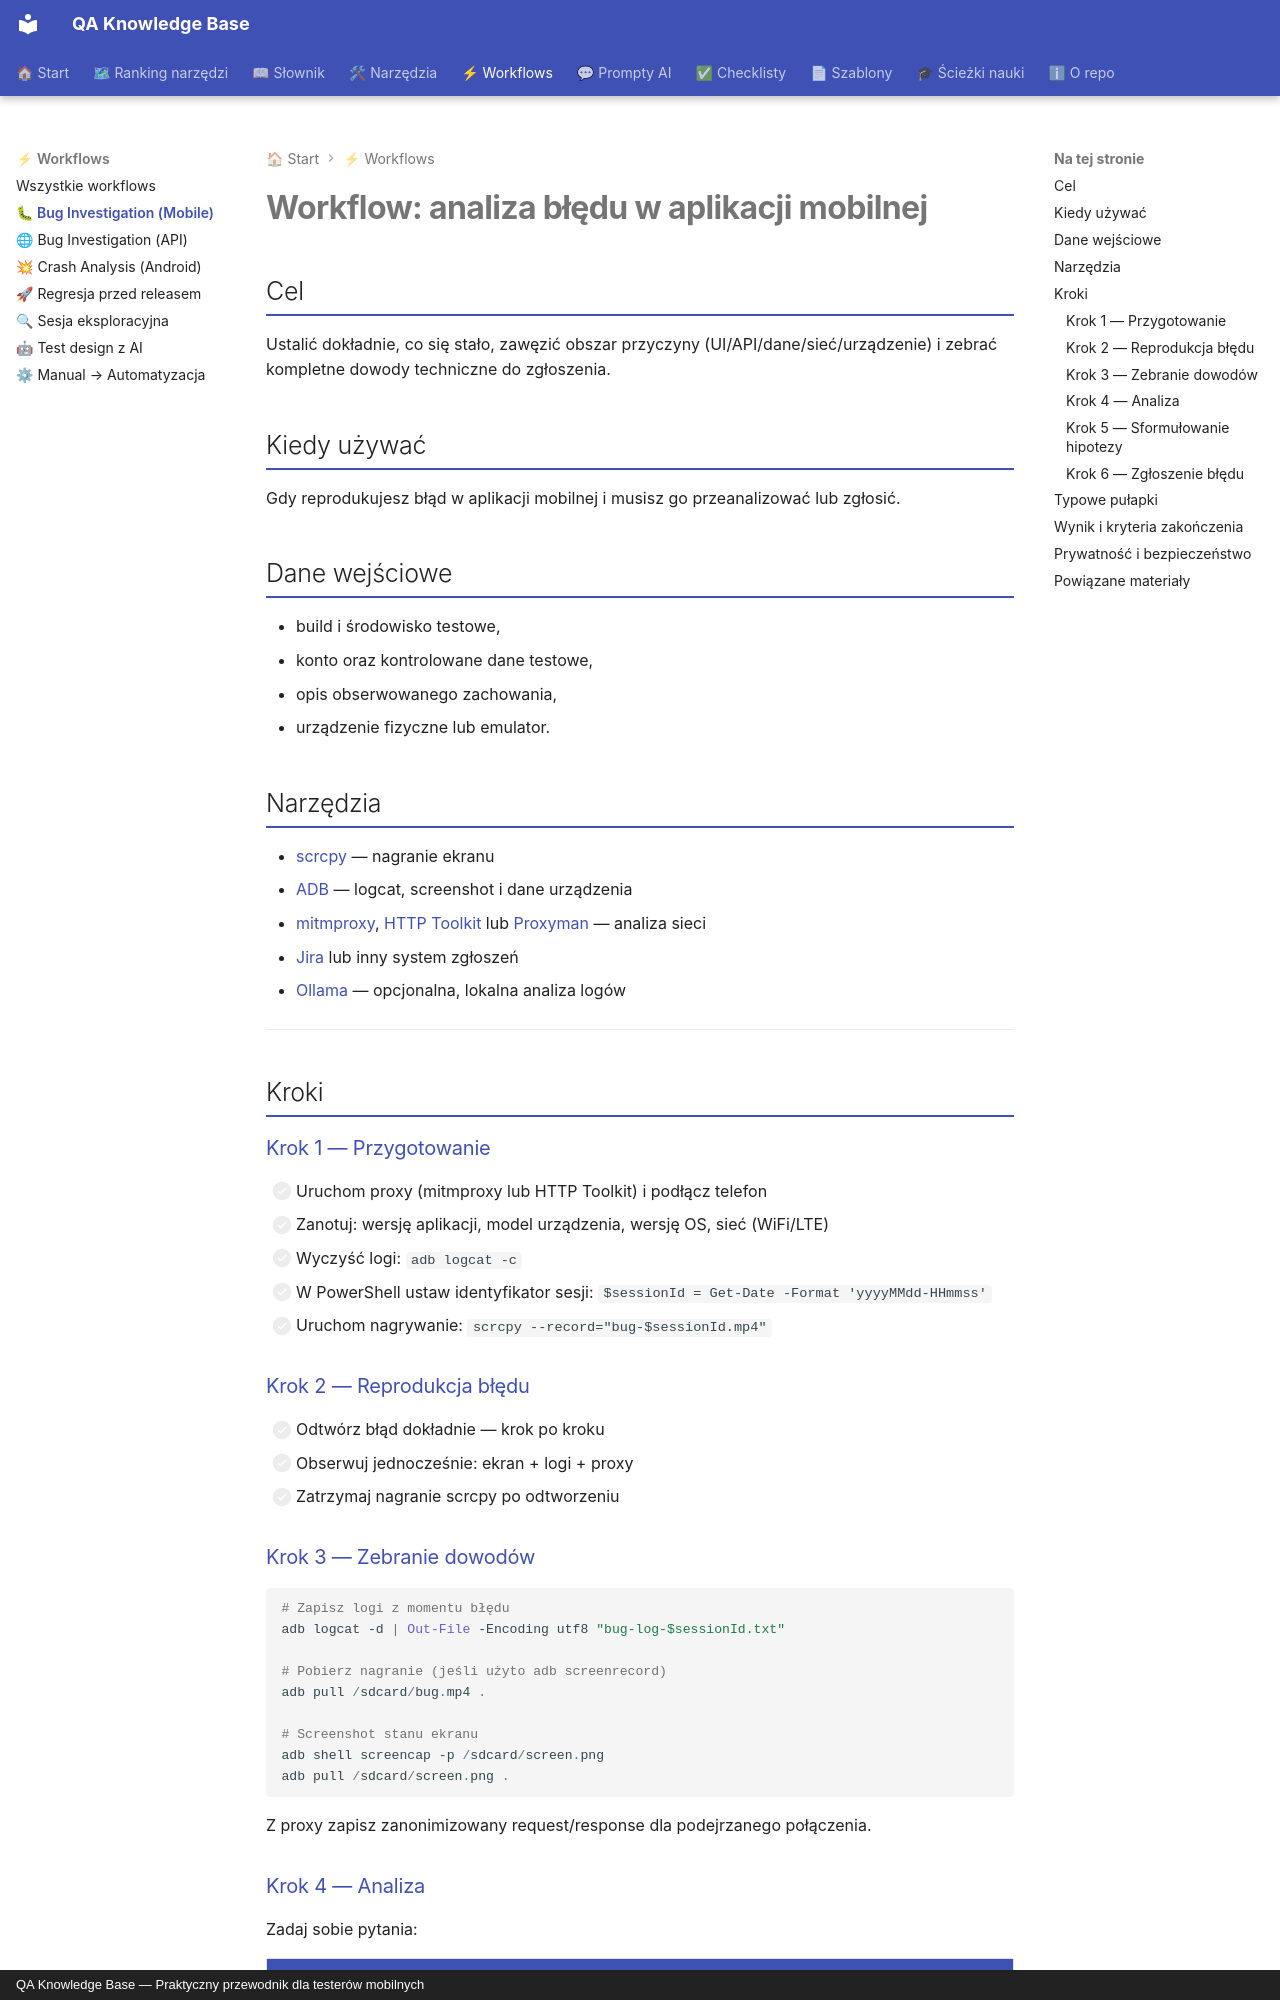

repository: kpietrzyk/qa_knowledge_base · page: workflows/bug-investigation-mobile/index.html · generator: mkdocs · copyright: QA Knowledge Base — Praktyczny przewodnik dla testerów mobilnych

# Workflow: analiza błędu w aplikacji mobilnej

## Cel

Ustalić dokładnie, co się stało, zawęzić obszar przyczyny (UI/API/dane/sieć/urządzenie) i zebrać kompletne dowody techniczne do zgłoszenia.

## Kiedy używać

Gdy reprodukujesz błąd w aplikacji mobilnej i musisz go przeanalizować lub zgłosić.

## Dane wejściowe

- build i środowisko testowe,
- konto oraz kontrolowane dane testowe,
- opis obserwowanego zachowania,
- urządzenie fizyczne lub emulator.

## Narzędzia

- [scrcpy](../tools/mobile/scrcpy.md) — nagranie ekranu
- [ADB](../tools/mobile/adb.md) — logcat, screenshot i dane urządzenia
- [mitmproxy](../tools/debugging/mitmproxy.md), [HTTP Toolkit](../tools/api/http-toolkit.md) lub [Proxyman](../tools/debugging/proxyman.md) — analiza sieci
- [Jira](../tools/test-management/jira.md) lub inny system zgłoszeń
- [Ollama](../tools/ai/ollama.md) — opcjonalna, lokalna analiza logów

---

## Kroki

### Krok 1 — Przygotowanie

- [ ] Uruchom proxy (mitmproxy lub HTTP Toolkit) i podłącz telefon
- [ ] Zanotuj: wersję aplikacji, model urządzenia, wersję OS, sieć (WiFi/LTE)
- [ ] Wyczyść logi: `adb logcat -c`
- [ ] W PowerShell ustaw identyfikator sesji: `$sessionId = Get-Date -Format 'yyyyMMdd-HHmmss'`
- [ ] Uruchom nagrywanie: `scrcpy --record="bug-$sessionId.mp4"`

### Krok 2 — Reprodukcja błędu

- [ ] Odtwórz błąd dokładnie — krok po kroku
- [ ] Obserwuj jednocześnie: ekran + logi + proxy
- [ ] Zatrzymaj nagranie scrcpy po odtworzeniu

### Krok 3 — Zebranie dowodów

```powershell
# Zapisz logi z momentu błędu
adb logcat -d | Out-File -Encoding utf8 "bug-log-$sessionId.txt"

# Pobierz nagranie (jeśli użyto adb screenrecord)
adb pull /sdcard/bug.mp4 .

# Screenshot stanu ekranu
adb shell screencap -p /sdcard/screen.png
adb pull /sdcard/screen.png .
```

Z proxy zapisz zanonimizowany request/response dla podejrzanego połączenia.
